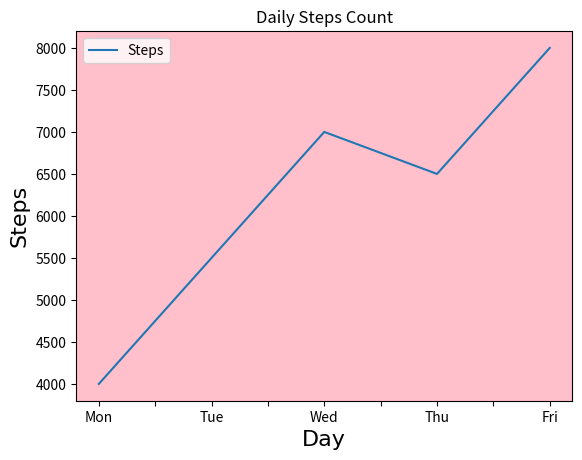

Write Python code to recreate this figure.
import matplotlib.pyplot as plt
import pandas as pd
import numpy as np

# line plot using pandas
data = {
    "Day": ["Mon", "Tue", "Wed", "Thu", "Fri"],
    "Steps": [4000, 5500, 7000, 6500, 8000]
}

df = pd.DataFrame(data)
df.plot(x="Day", y="Steps", kind="line")
plt.title("Daily Steps Count")
plt.xlabel("Day", fontname="Brush Script MT", fontsize=16)
plt.ylabel("Steps", fontname="Brush Script MT", fontsize=16)

# background color changing
# get current axes
ax = plt.gca()
# setting the background color to yellow
ax.set_facecolor("pink")
plt.show()
